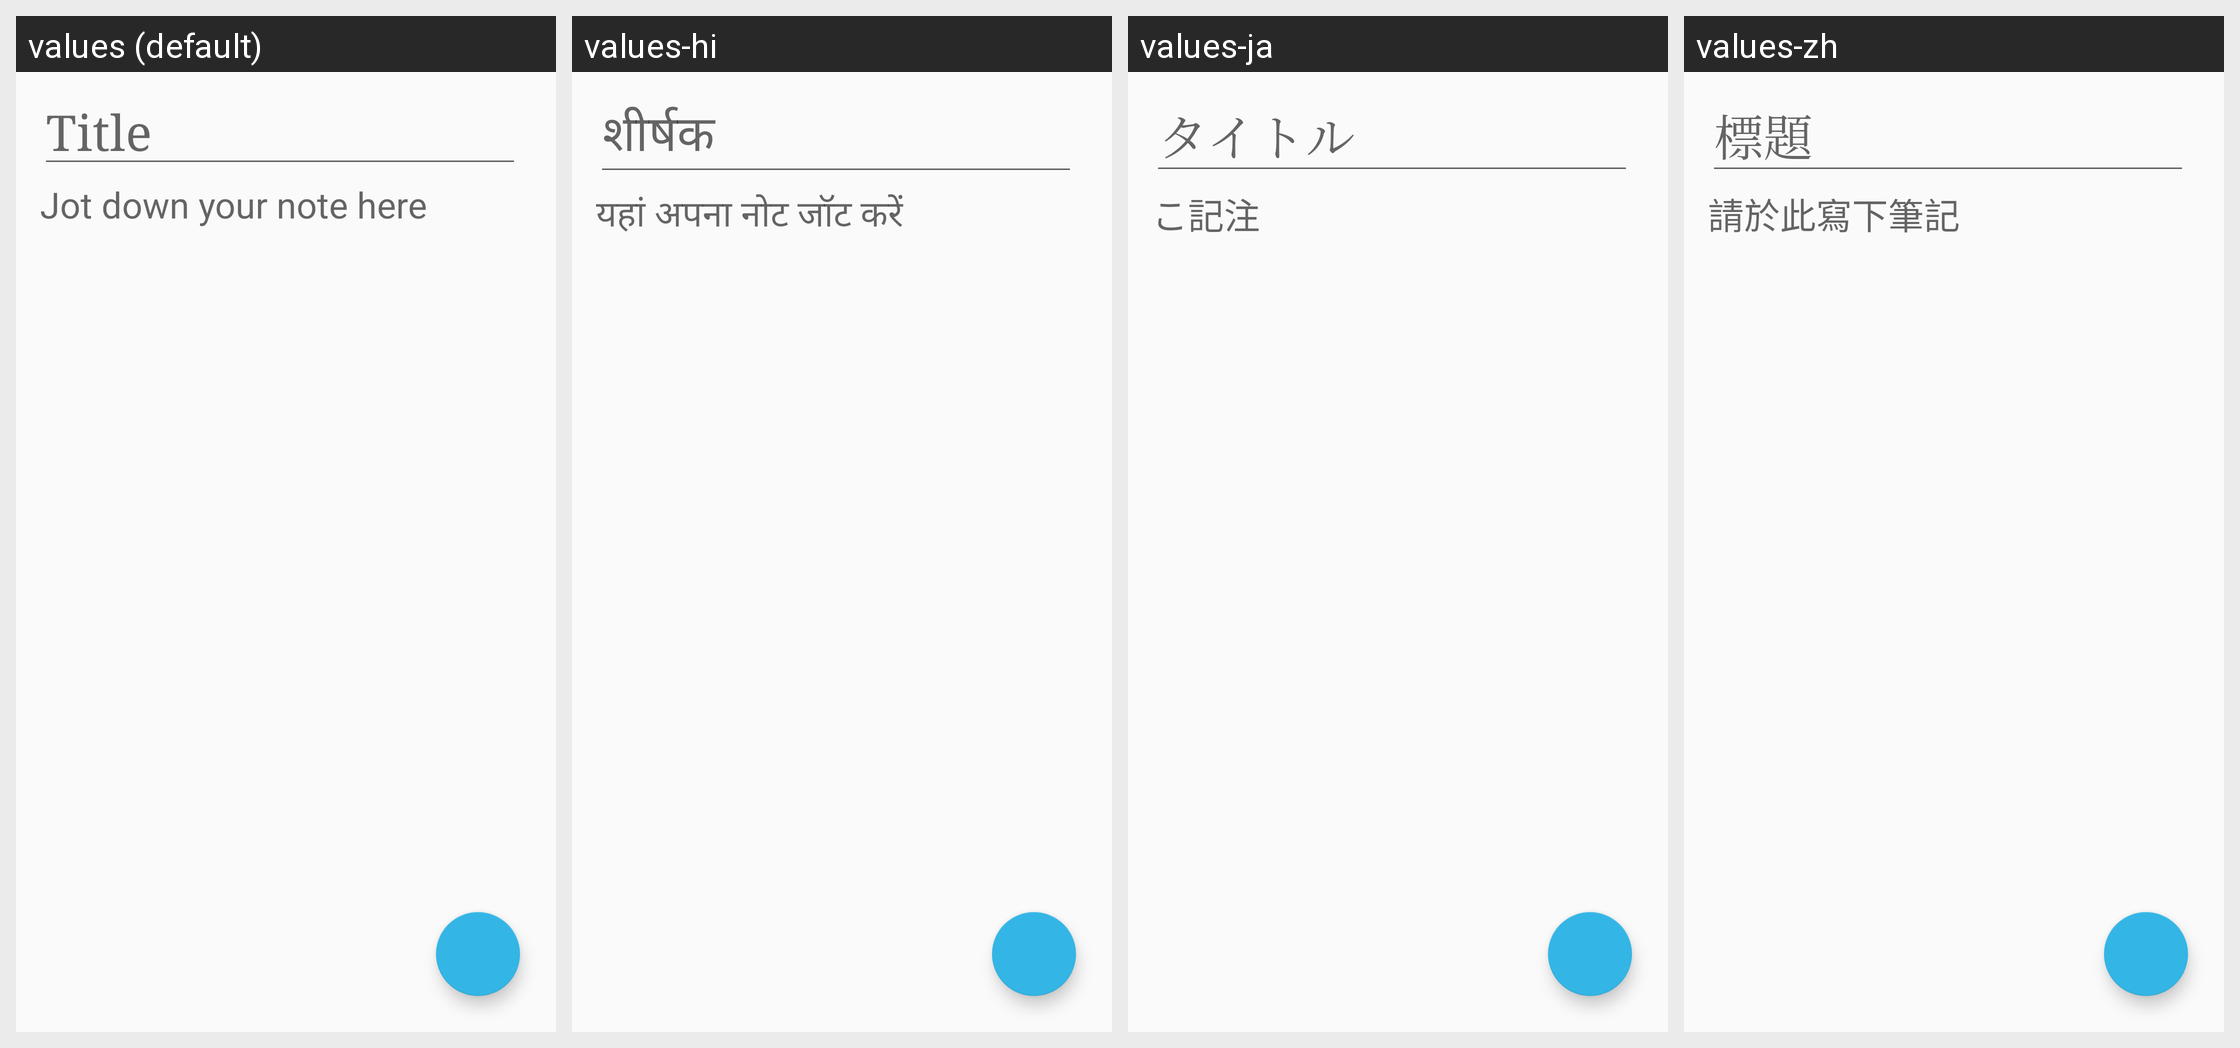

This grid shows one Android layout under several languages. Give, for every string resource on the screen, its name, the default text and each shown locale's text.
Android screen res/layout/fragment_note_edit_xl.xml rendered under 4 locales, left to right: values (default), values-hi, values-ja, values-zh. Device: Nexus 5 (rendered at 1080×1920; each locale shown at half size, 540×960, under a caption strip naming it); theme AppTheme.
Other locales in the repository, not shown: values-zh-rCN, values-zh-rHK, values-zh-rMO.
Strings drawn on this screen, with the default value and each locale's value (text and hints the layout hard-codes, and strings that could not be matched under every locale, appear in the picture but are not listed):

title_here
  values: Title
  values-hi: शीर्षक
  values-ja: タイトル
  values-zh: 標題

text_here
  values: Jot down your note here
  values-hi: यहां अपना नोट जॉट करें
  values-ja: こ記注
  values-zh: 請於此寫下筆記
